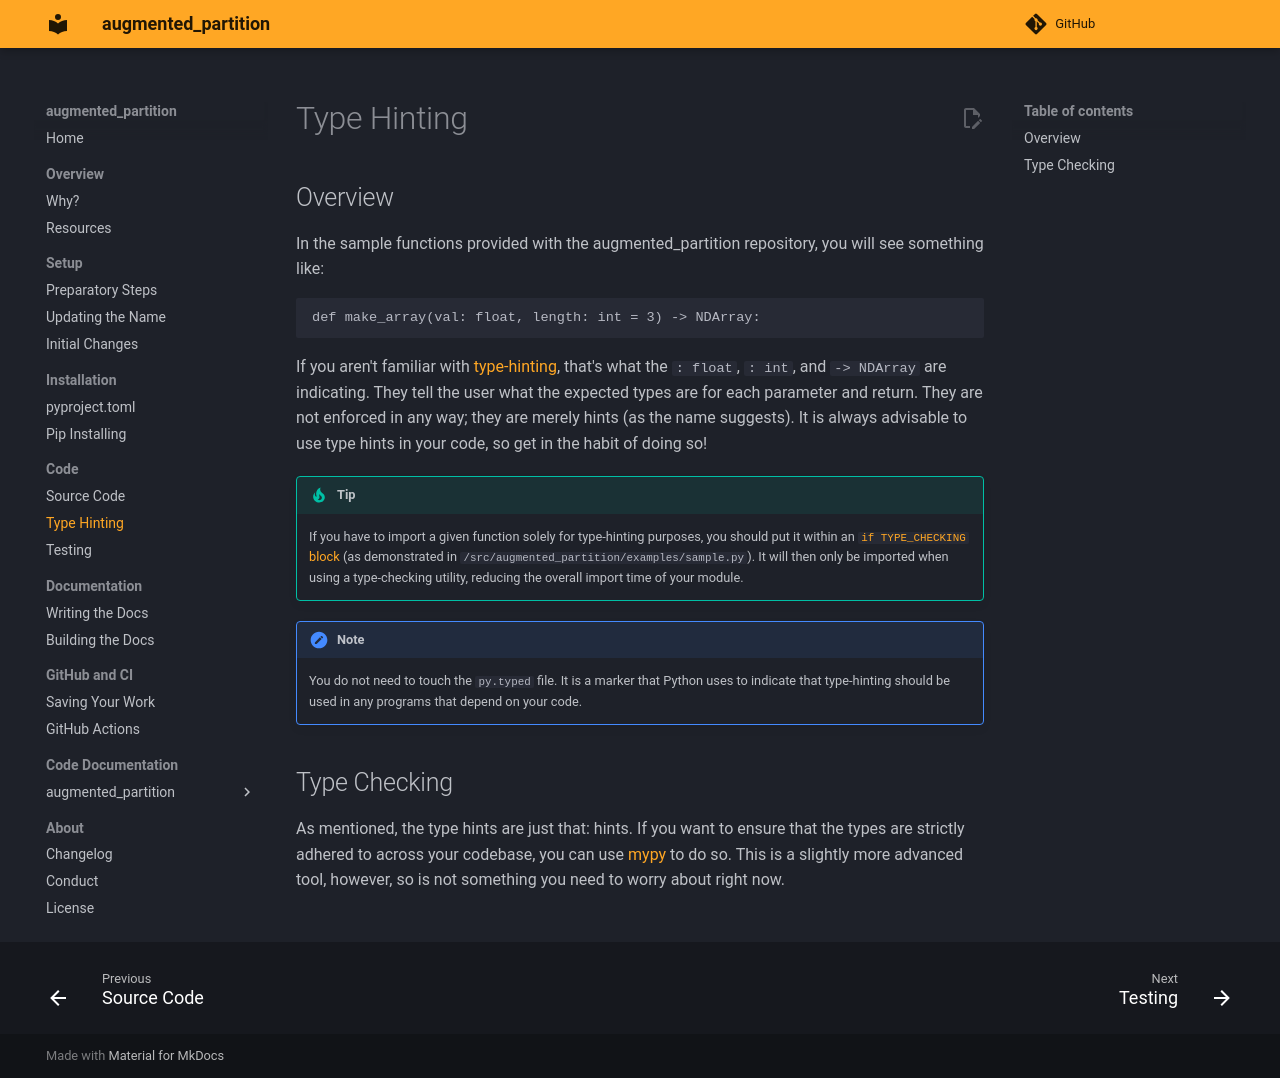

repository: chexia8/large_atomic_structures · page: example_docs/code/hints.html · generator: mkdocs

# Type Hinting

## Overview

In the sample functions provided with the augmented_partition repository, you will see something like:

```
def make_array(val: float, length: int = 3) -> NDArray:
```

If you aren't familiar with [type-hinting](https://docs.python.org/3/library/typing.html), that's what the `: float`, `: int`, and `-> NDArray` are indicating. They tell the user what the expected types are for each parameter and return. They are not enforced in any way; they are merely hints (as the name suggests). It is always advisable to use type hints in your code, so get in the habit of doing so!

!!! Tip

    If you have to import a given function solely for type-hinting purposes, you should put it within an [`if TYPE_CHECKING` block](https://docs.python.org/3/library/typing.html#typing.TYPE_CHECKING) (as demonstrated in `/src/augmented_partition/examples/sample.py`). It will then only be imported when using a type-checking utility, reducing the overall import time of your module.

!!! Note

    You do not need to touch the `py.typed` file. It is a marker that Python uses to indicate that type-hinting should be used in any programs that depend on your code.

## Type Checking

As mentioned, the type hints are just that: hints. If you want to ensure that the types are strictly adhered to across your codebase, you can use [mypy](https://mypy-lang.org/) to do so. This is a slightly more advanced tool, however, so is not something you need to worry about right now.
